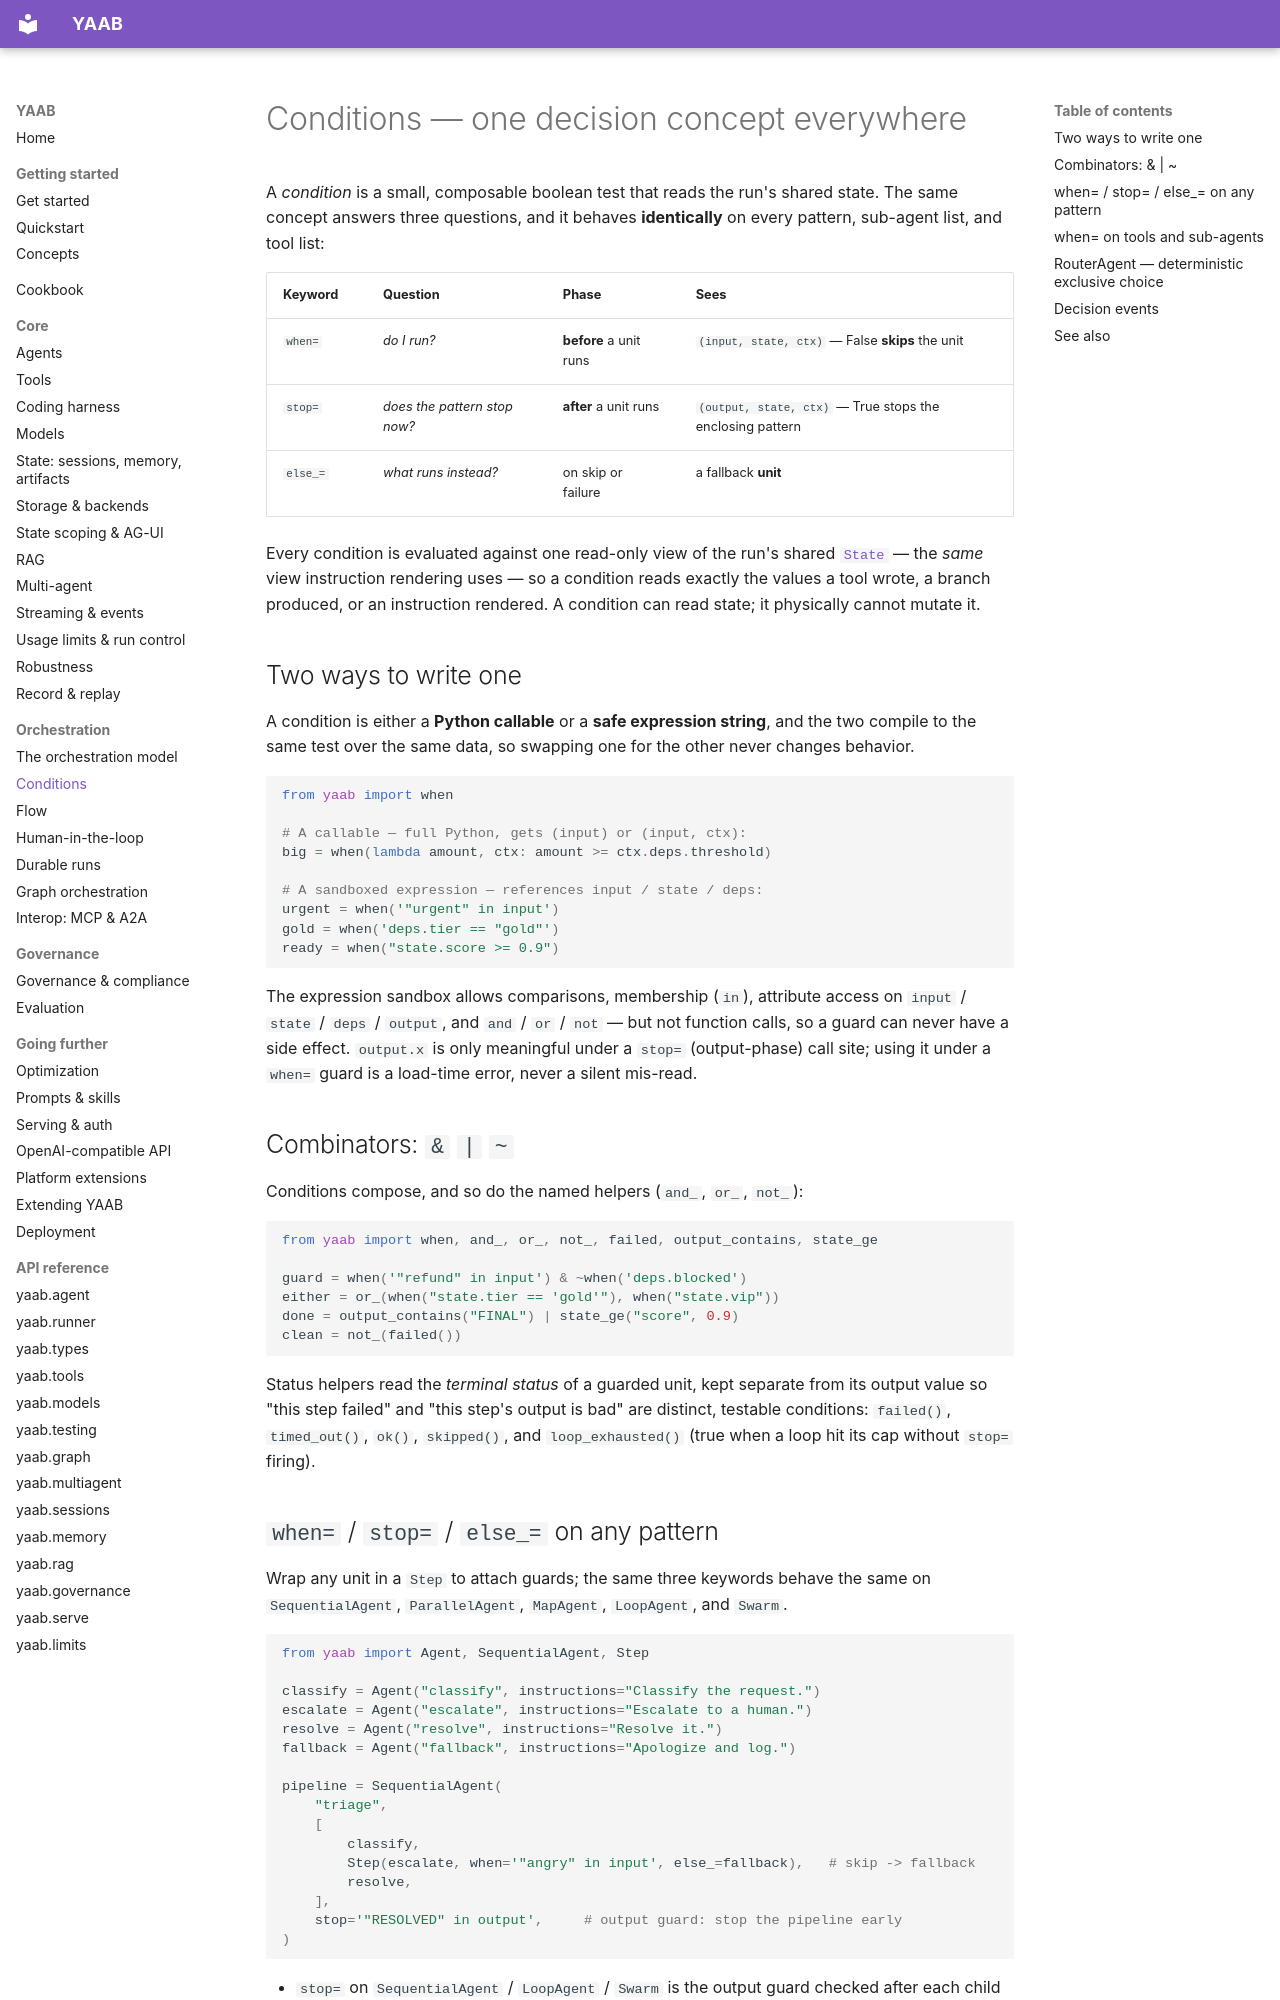

repository: STHITAPRAJNAS/yaab · page: conditions/index.html · generator: mkdocs

# Conditions — one decision concept everywhere

A *condition* is a small, composable boolean test that reads the run's shared
state. The same concept answers three questions, and it behaves **identically**
on every pattern, sub-agent list, and tool list:

| Keyword | Question | Phase | Sees |
|---|---|---|---|
| `when=` | *do I run?* | **before** a unit runs | `(input, state, ctx)` — False **skips** the unit |
| `stop=` | *does the pattern stop now?* | **after** a unit runs | `(output, state, ctx)` — True stops the enclosing pattern |
| `else_=` | *what runs instead?* | on skip or failure | a fallback **unit** |

Every condition is evaluated against one read-only view of the run's shared
[`State`](state.md) — the *same* view instruction rendering uses — so a condition
reads exactly the values a tool wrote, a branch produced, or an instruction
rendered. A condition can read state; it physically cannot mutate it.

## Two ways to write one

A condition is either a **Python callable** or a **safe expression string**, and
the two compile to the same test over the same data, so swapping one for the
other never changes behavior.

```python
from yaab import when

# A callable — full Python, gets (input) or (input, ctx):
big = when(lambda amount, ctx: amount >= ctx.deps.threshold)

# A sandboxed expression — references input / state / deps:
urgent = when('"urgent" in input')
gold = when('deps.tier == "gold"')
ready = when("state.score >= 0.9")
```

The expression sandbox allows comparisons, membership (`in`), attribute access on
`input` / `state` / `deps` / `output`, and `and` / `or` / `not` — but not
function calls, so a guard can never have a side effect. `output.x` is only
meaningful under a `stop=` (output-phase) call site; using it under a `when=`
guard is a load-time error, never a silent mis-read.

## Combinators: `&` `|` `~`

Conditions compose, and so do the named helpers (`and_`, `or_`, `not_`):

```python
from yaab import when, and_, or_, not_, failed, output_contains, state_ge

guard = when('"refund" in input') & ~when('deps.blocked')
either = or_(when("state.tier == 'gold'"), when("state.vip"))
done = output_contains("FINAL") | state_ge("score", 0.9)
clean = not_(failed())
```

Status helpers read the *terminal status* of a guarded unit, kept separate from
its output value so "this step failed" and "this step's output is bad" are
distinct, testable conditions: `failed()`, `timed_out()`, `ok()`, `skipped()`,
and `loop_exhausted()` (true when a loop hit its cap without `stop=` firing).
